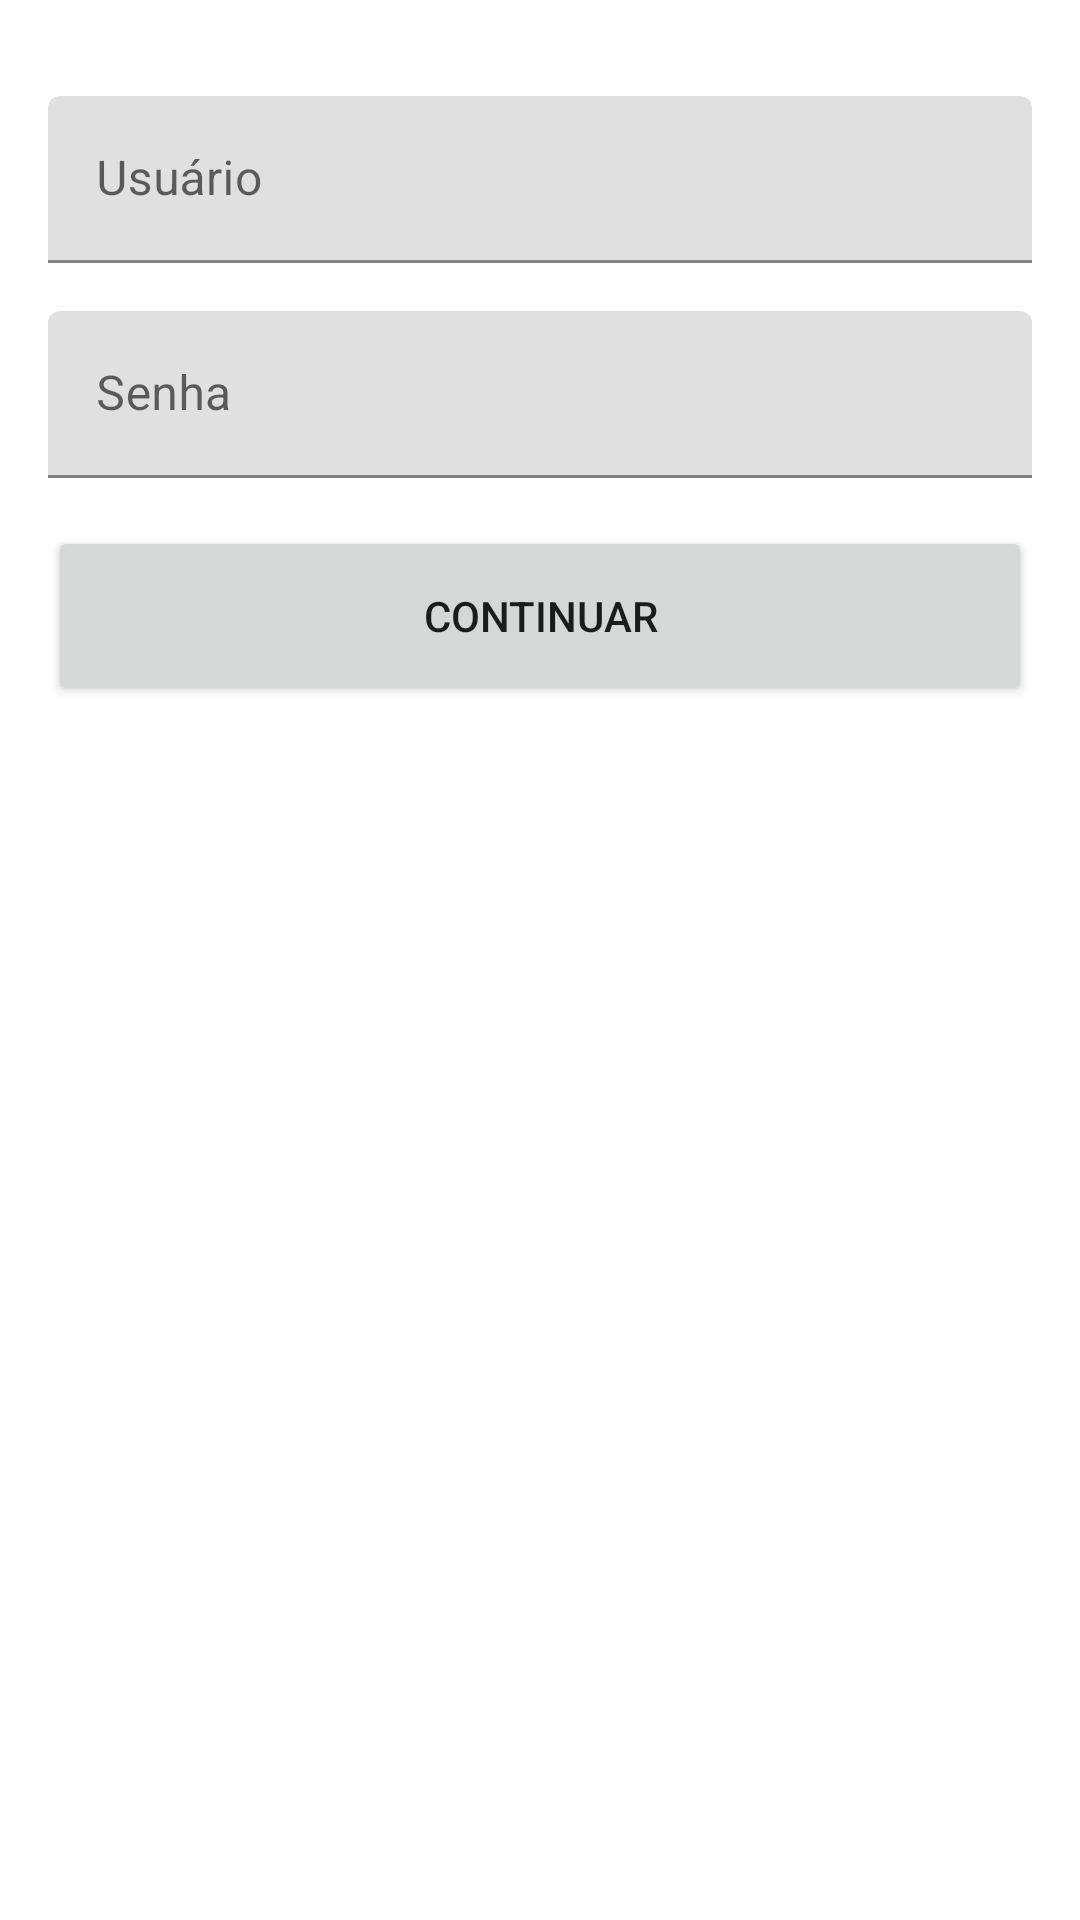

The Android layout XML behind this screen, and the referenced resources:
<!-- AndroidManifest.xml: application theme Theme.ArquiteturaExemplo -->
<!-- res/layout/fragment_login.xml -->
<?xml version="1.0" encoding="utf-8"?>
<androidx.constraintlayout.widget.ConstraintLayout xmlns:android="http://schemas.android.com/apk/res/android"
    xmlns:app="http://schemas.android.com/apk/res-auto"
    xmlns:tools="http://schemas.android.com/tools"
    android:layout_width="match_parent"
    android:layout_height="match_parent"
    tools:context=".ui.login.LoginFragment">

    <com.google.android.material.textfield.TextInputLayout
        android:id="@+id/tilUsuario"
        android:layout_width="match_parent"
        android:layout_height="wrap_content"
        android:layout_marginStart="16dp"
        android:layout_marginTop="32dp"
        android:layout_marginEnd="16dp"
        android:hint="@string/txt_Usuario"
        app:layout_constraintEnd_toEndOf="parent"
        app:layout_constraintStart_toStartOf="parent"
        app:layout_constraintTop_toTopOf="parent">

        <com.google.android.material.textfield.TextInputEditText
            android:layout_width="match_parent"
            android:layout_height="wrap_content" />

    </com.google.android.material.textfield.TextInputLayout>

    <com.google.android.material.textfield.TextInputLayout
        android:id="@+id/tilSenha"
        android:layout_width="match_parent"
        android:layout_height="wrap_content"
        android:layout_marginStart="@dimen/size_16dp"
        android:layout_marginTop="@dimen/size_16dp"
        android:layout_marginEnd="@dimen/size_16dp"
        android:hint="@string/txt_Senha"
        app:layout_constraintEnd_toEndOf="parent"
        app:layout_constraintStart_toStartOf="parent"
        app:layout_constraintTop_toBottomOf="@+id/tilUsuario">

        <com.google.android.material.textfield.TextInputEditText
            android:layout_width="match_parent"
            android:layout_height="wrap_content" />

    </com.google.android.material.textfield.TextInputLayout>

    <androidx.appcompat.widget.AppCompatButton
        android:id="@+id/btContinuar"
        android:layout_width="match_parent"
        android:layout_height="@dimen/size_60dp"
        android:layout_marginStart="@dimen/size_16dp"
        android:layout_marginTop="@dimen/size_16dp"
        android:layout_marginEnd="@dimen/size_16dp"
        android:text="@string/txt_Continuar"
        app:layout_constraintEnd_toEndOf="parent"
        app:layout_constraintStart_toStartOf="parent"
        app:layout_constraintTop_toBottomOf="@+id/tilSenha" />


</androidx.constraintlayout.widget.ConstraintLayout>
<!-- resources referenced by this layout -->
<resources>
  <dimen name="size_16dp">16dp</dimen>
  <dimen name="size_60dp">60dp</dimen>
  <string name="txt_Continuar">Continuar</string>
  <string name="txt_Senha">Senha</string>
  <string name="txt_Usuario">Usuário</string>
  <style name="Theme.ArquiteturaExemplo" parent="Theme.MaterialComponents.DayNight.DarkActionBar">
          
          <item name="colorPrimary">@color/purple_500</item>
          <item name="colorPrimaryVariant">@color/purple_700</item>
          <item name="colorOnPrimary">@color/white</item>
          
          <item name="colorSecondary">@color/teal_200</item>
          <item name="colorSecondaryVariant">@color/teal_700</item>
          <item name="colorOnSecondary">@color/black</item>
          
          <item name="android:statusBarColor" tools:targetApi="l">?attr/colorPrimaryVariant</item>
          
      </style>
  <!-- not gathered from this repository: default colours our renderer supplied (Android Studio template values) -->
  <color name="purple_500">#FF6200EE</color>
  <color name="purple_700">#FF3700B3</color>
  <color name="teal_200">#FF03DAC5</color>
  <color name="teal_700">#FF018786</color>
  <color name="black">#FF000000</color>
  <color name="white">#FFFFFFFF</color>
</resources>
